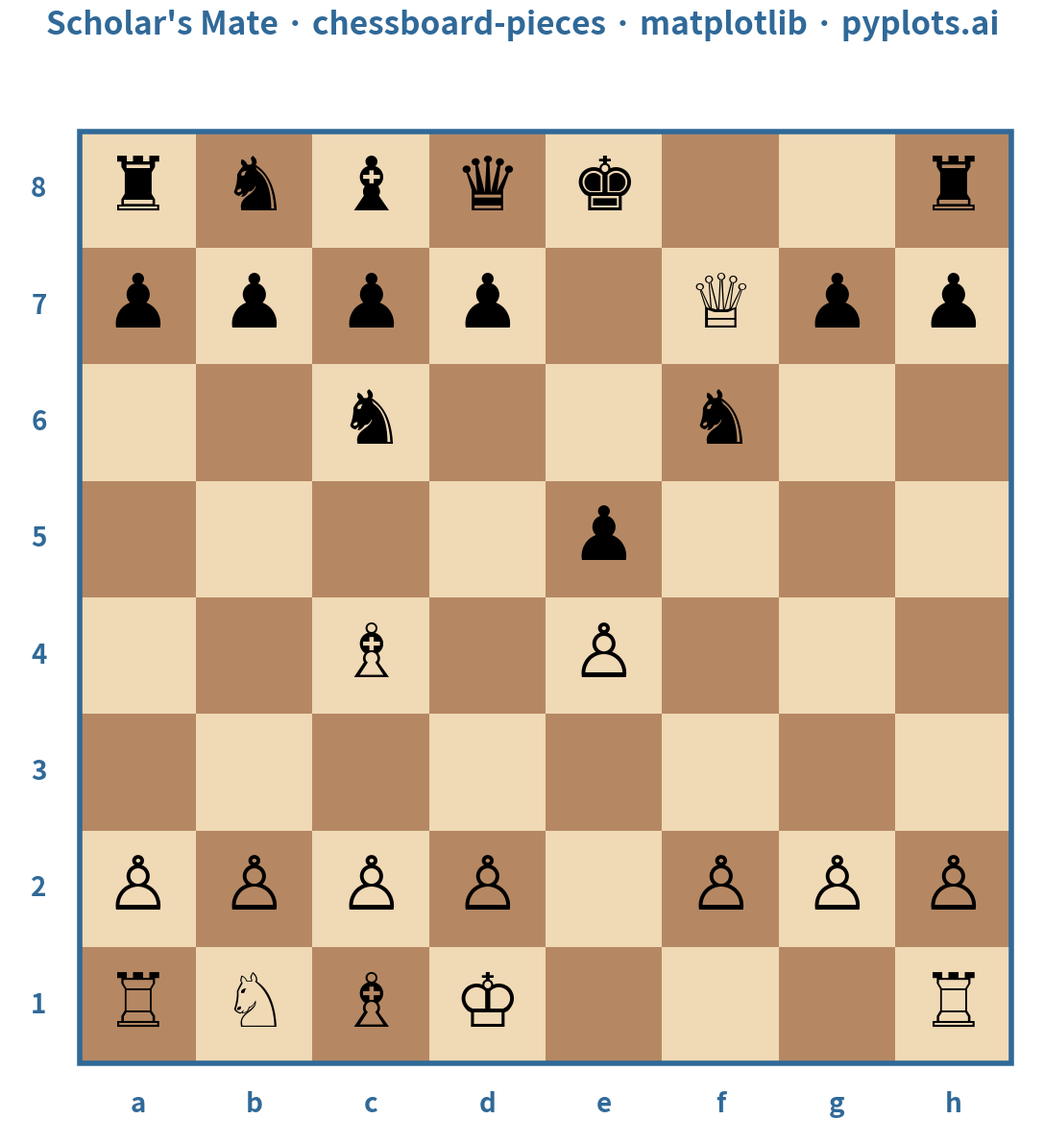

Here is the Python script that generated this plot:
""" pyplots.ai
chessboard-pieces: Chess Board with Pieces for Position Diagrams
Library: matplotlib 3.10.8 | Python 3.13.11
Quality: 94/100 | Created: 2026-01-08
"""

import matplotlib.patches as patches
import matplotlib.pyplot as plt


# Unicode chess symbols
PIECE_SYMBOLS = {
    "K": "\u2654",  # White King
    "Q": "\u2655",  # White Queen
    "R": "\u2656",  # White Rook
    "B": "\u2657",  # White Bishop
    "N": "\u2658",  # White Knight
    "P": "\u2659",  # White Pawn
    "k": "\u265a",  # Black King
    "q": "\u265b",  # Black Queen
    "r": "\u265c",  # Black Rook
    "b": "\u265d",  # Black Bishop
    "n": "\u265e",  # Black Knight
    "p": "\u265f",  # Black Pawn
}

# Scholar's Mate position - a famous quick checkmate
# After 1.e4 e5 2.Bc4 Nc6 3.Qh5 Nf6?? 4.Qxf7#
pieces = {
    # White pieces
    "a1": "R",
    "b1": "N",
    "c1": "B",
    "d1": "K",
    "h1": "R",
    "a2": "P",
    "b2": "P",
    "c2": "P",
    "d2": "P",
    "f2": "P",
    "g2": "P",
    "h2": "P",
    "c4": "B",
    "e4": "P",
    "f7": "Q",
    # Black pieces
    "a8": "r",
    "b8": "n",
    "c8": "b",
    "d8": "q",
    "e8": "k",
    "h8": "r",
    "a7": "p",
    "b7": "p",
    "c7": "p",
    "d7": "p",
    "g7": "p",
    "h7": "p",
    "c6": "n",
    "e5": "p",
    "f6": "n",
}

# Create figure (square format for chessboard)
fig, ax = plt.subplots(figsize=(12, 12))

# Board colors (classic wooden board)
light_color = "#F0D9B5"  # Light squares
dark_color = "#B58863"  # Dark squares

# Draw board squares
for row in range(8):
    for col in range(8):
        # Light square at h1 (col=7, row=0), so (col + row) % 2 == 1 for light
        color = light_color if (col + row) % 2 == 1 else dark_color
        rect = patches.Rectangle((col, row), 1, 1, linewidth=0, facecolor=color)
        ax.add_patch(rect)

# Draw pieces
for square, piece in pieces.items():
    col = ord(square[0]) - ord("a")
    row = int(square[1]) - 1
    symbol = PIECE_SYMBOLS[piece]
    # Center piece in square
    ax.text(col + 0.5, row + 0.5, symbol, fontsize=56, ha="center", va="center", fontfamily="DejaVu Sans")

# Add coordinate labels
file_labels = "abcdefgh"
rank_labels = "12345678"

for i in range(8):
    # File labels (a-h) at bottom
    ax.text(i + 0.5, -0.35, file_labels[i], fontsize=20, ha="center", va="center", fontweight="bold", color="#306998")
    # Rank labels (1-8) on left
    ax.text(-0.35, i + 0.5, rank_labels[i], fontsize=20, ha="center", va="center", fontweight="bold", color="#306998")

# Board border
border = patches.Rectangle((0, 0), 8, 8, linewidth=4, edgecolor="#306998", facecolor="none")
ax.add_patch(border)

# Styling
ax.set_xlim(-0.6, 8.2)
ax.set_ylim(-0.6, 8.6)
ax.set_aspect("equal")
ax.axis("off")

# Title
ax.set_title(
    "Scholar's Mate · chessboard-pieces · matplotlib · pyplots.ai",
    fontsize=24,
    fontweight="bold",
    pad=20,
    color="#306998",
)

plt.tight_layout()
plt.savefig("plot.png", dpi=300, bbox_inches="tight", facecolor="white")
